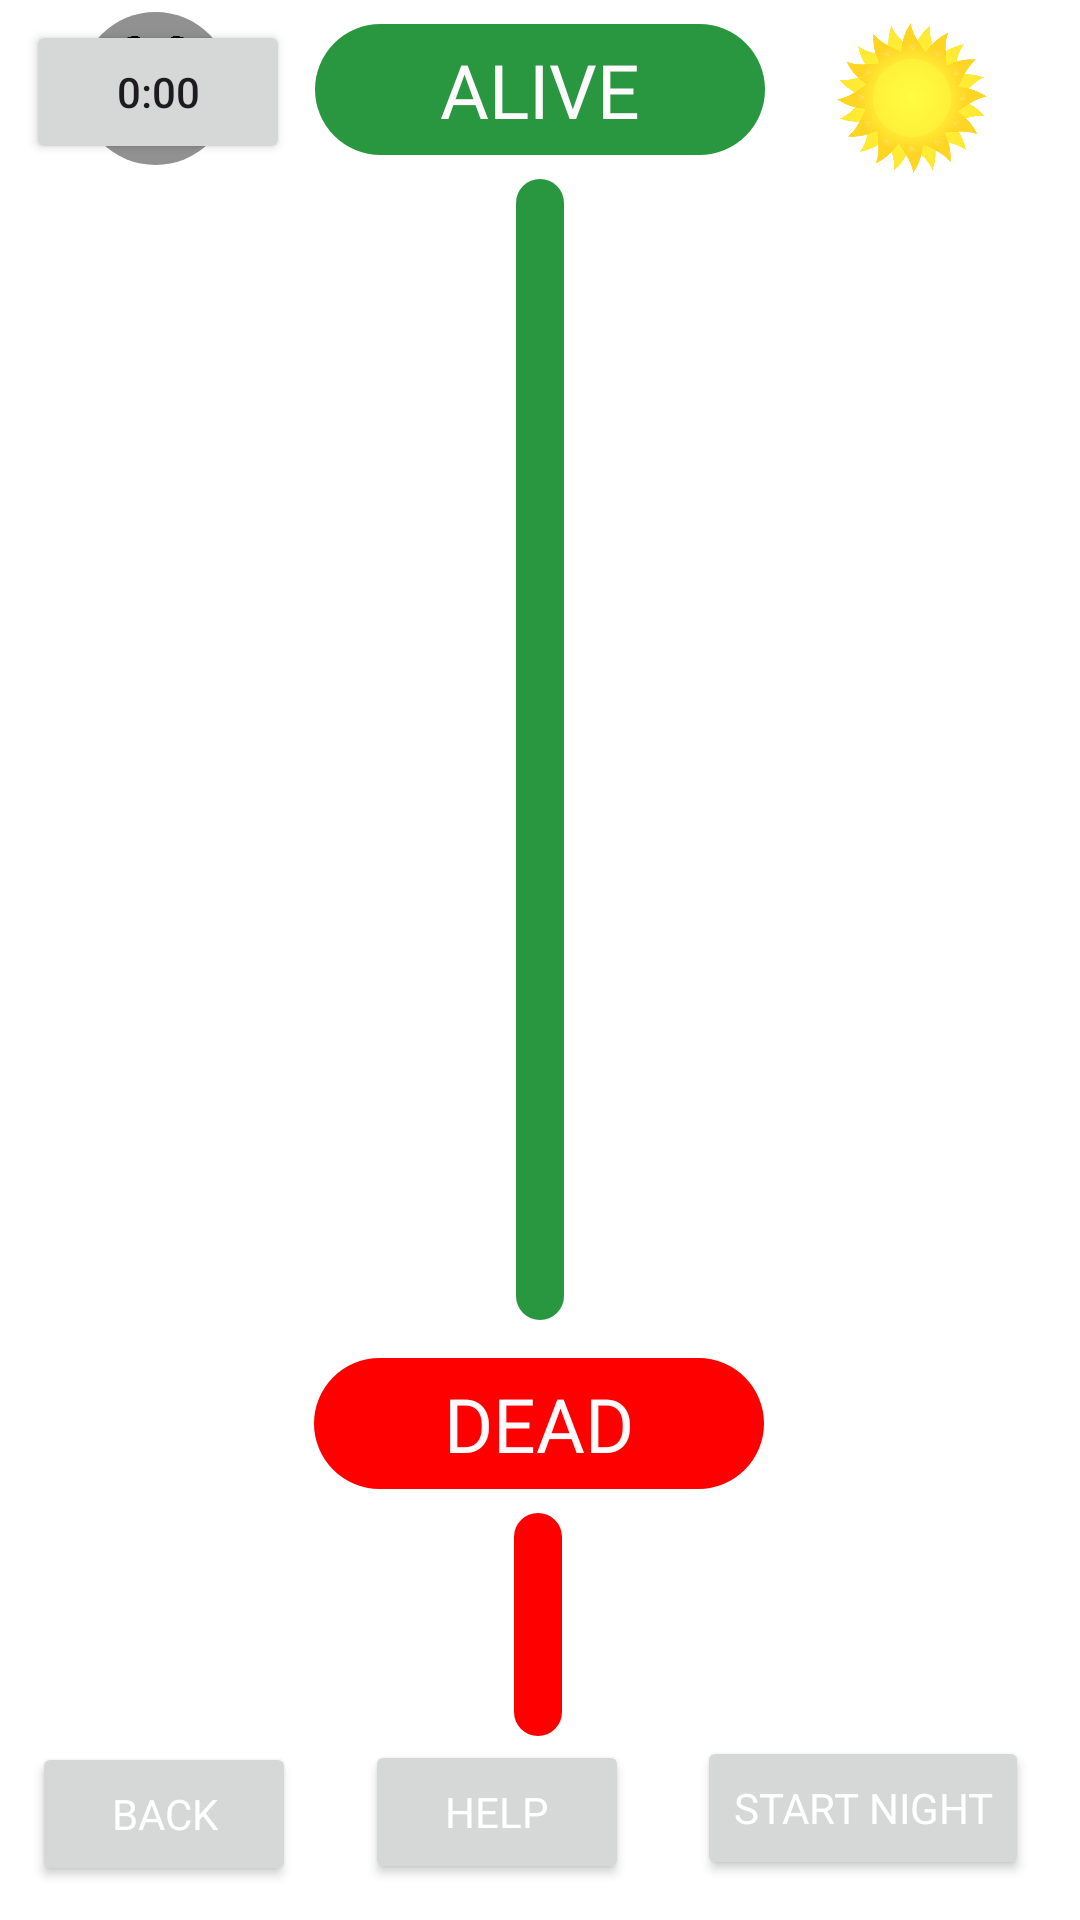

Android layout source for this screen:
<!-- AndroidManifest.xml: application theme Theme.PuffleMafia -->
<!-- res/layout/activity_main_mafia_page.xml -->
<?xml version="1.0" encoding="utf-8"?>
<androidx.constraintlayout.widget.ConstraintLayout xmlns:android="http://schemas.android.com/apk/res/android"
    xmlns:app="http://schemas.android.com/apk/res-auto"
    xmlns:tools="http://schemas.android.com/tools"
    android:id="@+id/root"
    android:layout_width="match_parent"
    android:layout_height="match_parent"
    android:background="@color/white"
    tools:context=".MainMafiaPage">

    
    <LinearLayout
        android:id="@+id/InstructionsTitleBox"
        android:layout_width="wrap_content"
        android:layout_height="wrap_content"
        android:layout_marginTop="8dp"
        android:layout_marginBottom="8dp"
        android:background="@drawable/green_rectangle"
        android:gravity="center"
        android:orientation="vertical"
        android:padding="5dp"
        app:layout_constraintBottom_toBottomOf="parent"
        app:layout_constraintEnd_toEndOf="parent"
        app:layout_constraintStart_toStartOf="parent"
        app:layout_constraintTop_toTopOf="parent"
        app:layout_constraintVertical_bias="0.0">

        <TextView
            android:id="@+id/InstructionsTitleText"
            android:layout_width="140dp"
            android:layout_height="wrap_content"
            android:baselineAligned="false"
            android:fontFamily="@font/horizon"
            android:gravity="center"
            android:text="ALIVE"
            android:textAppearance="?android:attr/textAppearanceLarge"
            android:textColor="#FEFAFD"
            android:textSize="25dp" />
    </LinearLayout>

    


    

    

    

    <LinearLayout
        android:id="@+id/DeadTitleBox"
        android:layout_width="wrap_content"
        android:layout_height="wrap_content"
        android:background="@drawable/red_rectangle"
        android:gravity="center"
        android:orientation="vertical"
        android:padding="5dp"
        app:layout_constraintBottom_toBottomOf="parent"
        app:layout_constraintEnd_toEndOf="parent"
        app:layout_constraintHorizontal_bias="0.498"
        app:layout_constraintStart_toStartOf="parent"
        app:layout_constraintTop_toBottomOf="@+id/AllAliveRecycleView"
        app:layout_constraintVertical_bias="0.081">

        <TextView
            android:id="@+id/DeadTitleText"
            android:layout_width="140dp"
            android:layout_height="wrap_content"
            android:baselineAligned="false"
            android:fontFamily="@font/horizon"
            android:gravity="center"
            android:text="DEAD"
            android:textAppearance="?android:attr/textAppearanceLarge"
            android:textColor="#FEFAFD"
            android:textSize="25sp" />
    </LinearLayout>

    <androidx.recyclerview.widget.RecyclerView
        android:id="@+id/AllAliveRecycleView"
        android:layout_width="wrap_content"
        android:layout_height="0dp"
        android:layout_marginStart="8dp"
        android:layout_marginTop="8dp"
        android:layout_marginEnd="8dp"
        android:layout_marginBottom="8dp"
        android:background="@drawable/green_rectangle"
        android:padding="8dp"
        app:layout_constraintBottom_toTopOf="@+id/guideline"
        app:layout_constraintEnd_toEndOf="parent"
        app:layout_constraintStart_toStartOf="parent"
        app:layout_constraintTop_toBottomOf="@+id/InstructionsTitleBox"
        app:layout_constraintVertical_bias="0.021" />

    <androidx.recyclerview.widget.RecyclerView
        android:id="@+id/AllDeadRecycleView"
        android:layout_width="wrap_content"
        android:layout_height="0dp"
        android:layout_marginStart="8dp"
        android:layout_marginTop="8dp"
        android:layout_marginEnd="8dp"
        android:background="@drawable/red_rectangle"
        android:padding="8dp"
        app:layout_constraintBottom_toTopOf="@+id/StartTheNightButton"
        app:layout_constraintEnd_toEndOf="parent"
        app:layout_constraintHorizontal_bias="0.498"
        app:layout_constraintStart_toStartOf="parent"
        app:layout_constraintTop_toBottomOf="@+id/DeadTitleBox"
        app:layout_constraintVertical_bias="0.0" />

    <Button
        android:id="@+id/StartTheNightButton"
        android:layout_width="wrap_content"
        android:layout_height="wrap_content"
        android:layout_marginStart="8dp"
        android:layout_marginTop="8dp"
        android:layout_marginEnd="8dp"
        android:layout_marginBottom="8dp"
        android:fontFamily="@font/horizon"
        android:text="Start Night"
        android:textColor="@color/white"
        app:layout_constraintBottom_toBottomOf="parent"
        app:layout_constraintEnd_toEndOf="parent"
        app:layout_constraintHorizontal_bias="0.961"
        app:layout_constraintStart_toStartOf="parent"
        app:layout_constraintTop_toTopOf="parent"
        app:layout_constraintVertical_bias="0.991" />

    <Button
        android:id="@+id/helpButton"
        android:layout_width="wrap_content"
        android:layout_height="wrap_content"
        android:fontFamily="@font/horizon"
        android:text="help"
        android:textColor="@color/white"
        app:layout_constraintBottom_toBottomOf="parent"
        app:layout_constraintEnd_toStartOf="@+id/StartTheNightButton"
        app:layout_constraintStart_toEndOf="@+id/BackButton"
        app:layout_constraintTop_toTopOf="parent"
        app:layout_constraintVertical_bias="0.98" />

    <Button
        android:id="@+id/BackButton"
        android:layout_width="wrap_content"
        android:layout_height="wrap_content"
        android:fontFamily="@font/horizon"
        android:text="BACK"
        android:textColor="@color/white"
        app:layout_constraintBottom_toBottomOf="parent"
        app:layout_constraintEnd_toStartOf="@+id/StartTheNightButton"
        app:layout_constraintHorizontal_bias="0.073"
        app:layout_constraintStart_toStartOf="parent"
        app:layout_constraintTop_toTopOf="parent"
        app:layout_constraintVertical_bias="0.981" />

    <androidx.constraintlayout.widget.Guideline
        android:id="@+id/guideline"
        android:layout_width="wrap_content"
        android:layout_height="wrap_content"
        android:orientation="horizontal"
        app:layout_constraintGuide_percent="0.7" />

    <ImageView
        android:id="@+id/sun"
        android:layout_width="50dp"
        android:layout_height="50dp"
        app:layout_constraintBottom_toTopOf="@+id/AllAliveRecycleView"
        app:layout_constraintEnd_toEndOf="parent"
        app:layout_constraintHorizontal_bias="0.437"
        app:layout_constraintStart_toEndOf="@+id/InstructionsTitleBox"
        app:layout_constraintTop_toTopOf="parent"
        app:layout_constraintVertical_bias="0.8"
        app:srcCompat="@drawable/sun" />


    <LinearLayout
        android:layout_width="wrap_content"
        android:layout_height="wrap_content"
        android:background="@drawable/grey_rectangle"
        app:layout_constraintBottom_toBottomOf="parent"
        app:layout_constraintEnd_toStartOf="@+id/InstructionsTitleBox"
        app:layout_constraintHorizontal_bias="0.487"
        app:layout_constraintStart_toStartOf="parent"
        app:layout_constraintTop_toTopOf="parent"
        app:layout_constraintVertical_bias="0.007">

        <ImageButton
            android:id="@+id/Timer"
            android:layout_width="35dp"
            android:layout_height="35dp"
            android:layout_marginStart="8dp"
            android:layout_marginTop="8dp"
            android:layout_marginEnd="8dp"
            android:layout_marginBottom="8dp"
            android:background="@drawable/clockk"
            app:layout_constraintBottom_toBottomOf="parent"
            app:layout_constraintEnd_toStartOf="@+id/InstructionsTitleBox"
            app:layout_constraintHorizontal_bias="0.0"
            app:layout_constraintStart_toStartOf="parent"
            app:layout_constraintTop_toTopOf="parent"
            app:layout_constraintVertical_bias="0.0" />

    </LinearLayout>

    <Button
        android:id="@+id/Timerbutton"
        android:layout_width="wrap_content"
        android:layout_height="wrap_content"
        android:text="0:00"
        app:layout_constraintBottom_toBottomOf="parent"
        app:layout_constraintEnd_toStartOf="@+id/InstructionsTitleBox"
        app:layout_constraintHorizontal_bias="0.511"
        app:layout_constraintStart_toStartOf="parent"
        app:layout_constraintTop_toTopOf="parent"
        app:layout_constraintVertical_bias="0.011" />


</androidx.constraintlayout.widget.ConstraintLayout>
<!-- resources referenced by this layout -->
<resources>
  <!-- drawable clockk: png bitmap (drawable, 19990 bytes) -->
  <!-- drawable green_rectangle (drawable) -->
  <?xml version="1.0" encoding="utf-8"?>
  <shape xmlns:android="http://schemas.android.com/apk/res/android"
      android:shape="rectangle" >
  
      <solid android:color="#299740" />
  
      <corners
          android:bottomLeftRadius="25dp"
          android:bottomRightRadius="25dp"
          android:topLeftRadius="25dp"
          android:topRightRadius="25dp" />
  
  </shape>
  <!-- drawable grey_rectangle (drawable) -->
  <?xml version="1.0" encoding="utf-8"?>
  <shape xmlns:android="http://schemas.android.com/apk/res/android"
      android:shape="rectangle" >
  
      <solid android:color="#919191" />
  
      <corners
          android:bottomLeftRadius="50dp"
          android:bottomRightRadius="50dp"
          android:topLeftRadius="50dp"
          android:topRightRadius="50dp" />
  
  </shape>
  <!-- drawable red_rectangle (drawable) -->
  <?xml version="1.0" encoding="utf-8"?>
  <shape xmlns:android="http://schemas.android.com/apk/res/android"
      android:shape="rectangle" >
  
      <solid android:color="#FF0000" />
  
      <corners
          android:bottomLeftRadius="25dp"
          android:bottomRightRadius="25dp"
          android:topLeftRadius="25dp"
          android:topRightRadius="25dp" />
  
  </shape>
  <!-- drawable sun: png bitmap (drawable, 96863 bytes) -->
  <style name="Theme.PuffleMafia" parent="Base.Theme.PuffleMafia" />
  <style name="Base.Theme.PuffleMafia" parent="Theme.Material3.DayNight.NoActionBar">
          
          
      </style>
  <!-- not gathered from this repository: default colours our renderer supplied (Android Studio template values) -->
  <color name="white">#FFFFFFFF</color>
</resources>
